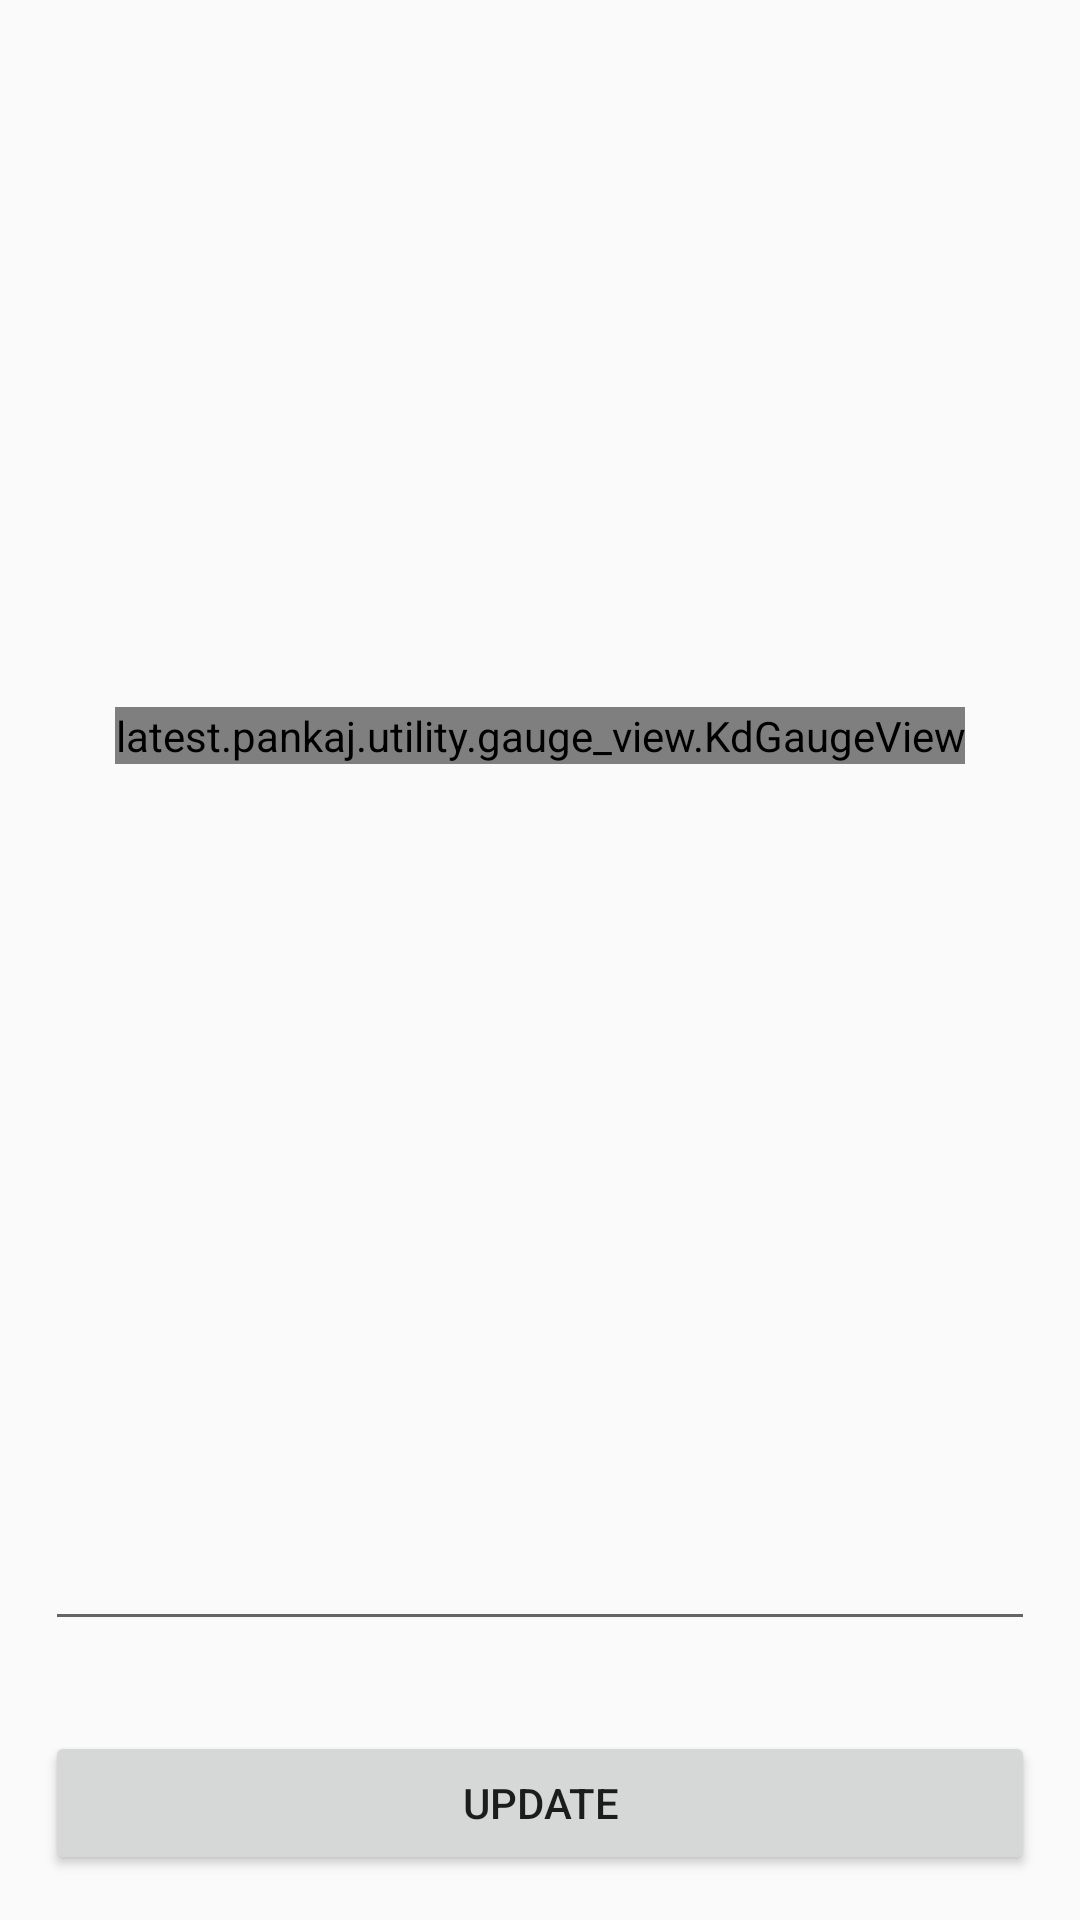

This screen was rendered from an Android layout file. Write that file and the resources it references.
<!-- AndroidManifest.xml: application theme AppTheme -->
<!-- res/layout/activity_gauge_view_example.xml -->
<?xml version="1.0" encoding="utf-8"?>
<LinearLayout xmlns:android="http://schemas.android.com/apk/res/android"
    xmlns:app="http://schemas.android.com/apk/res-auto"
    xmlns:tools="http://schemas.android.com/tools"
    android:layout_width="match_parent"
    android:layout_height="match_parent"
    android:orientation="vertical">

    <FrameLayout
        android:layout_width="match_parent"
        android:layout_height="0dp"
        android:layout_weight="1">

        <latest.pankaj.utility.gauge_view.KdGaugeView
            android:id="@+id/speedMeter"
            android:layout_width="wrap_content"
            android:layout_height="wrap_content"
            android:layout_gravity="center"
            app:maxSpeed="180"
            app:minSpeed="0"
            app:speed="60"
            app:speed_limit="90"
            app:animationTime="2000"/>

    </FrameLayout>

    <EditText
        android:id="@+id/editText"
        android:layout_width="match_parent"
        android:layout_height="wrap_content"
        android:layout_margin="15dp"
        android:ems="10"
        android:inputType="number" />

    <Button
        android:id="@+id/button"
        android:layout_width="match_parent"
        android:layout_height="wrap_content"
        android:layout_margin="15dp"
        android:text="Update" />


</LinearLayout>
<!-- resources referenced by this layout -->
<resources>
  <style name="AppTheme" parent="Theme.AppCompat.Light.DarkActionBar">
          
          <item name="colorPrimary">@color/colorPrimary</item>
          <item name="colorPrimaryDark">@color/colorPrimaryDark</item>
          <item name="colorAccent">@color/colorAccent</item>
      </style>
  <color name="colorPrimary">#3F51B5</color>
  <color name="colorPrimaryDark">#303F9F</color>
  <color name="colorAccent">#FF4081</color>
</resources>
